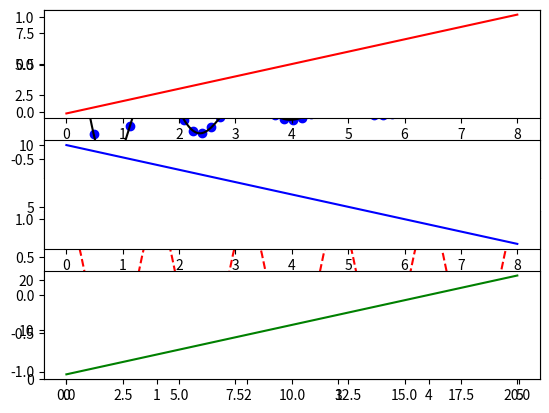

Generate this figure with matplotlib:
'''
Created on Feb 18, 2012

[redacted]
'''
import numpy as np
import matplotlib.pyplot as plt

def f(t):
    return np.exp(-t) * np.cos(2*np.pi*t)

t1 = np.arange(0.0, 5.0, 0.1)
t2 = np.arange(0.0, 5.0, 0.02)

plt.figure(1)
plt.subplot(211)
plt.plot(t1, f(t1), 'bo', t2, f(t2), 'k')

plt.subplot(212)
plt.plot(t2, np.cos(2*np.pi*t2), 'r--')
plt.show()

'---------------------------------------'

o1=np.arange(1,10,1)
o2=np.arange(10,1,-1)
o3=np.arange(1,22,1)


plt.figure(1)
plt.subplot(311)
plt.plot(o1, 'r')
plt.subplot(312)
plt.plot(o2, 'b')
plt.subplot(313)
plt.plot(o3, 'g')


plt.show()